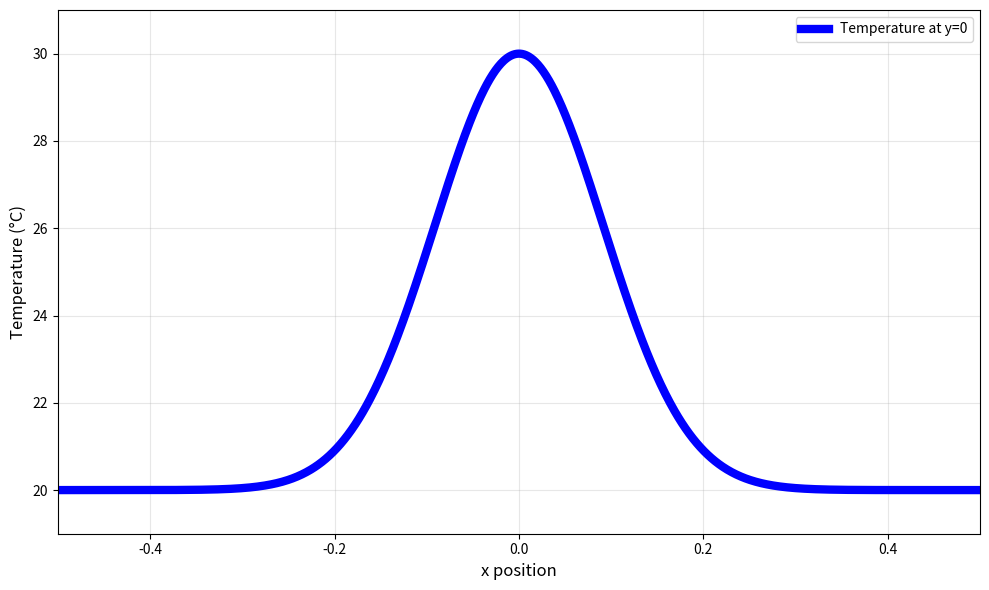

Here is the Python script that generated this plot:
"""
Plot temperature profile along y=0 line from Ex2_var.c

The temperature field is defined as:
temp = 20.0 + 10.0 * exp(-60.0 * r^2)
where r = sqrt((x - circle_x)^2 + (y - circle_y)^2)

For y = 0 (and circle_y = 0, circle_x = 0):
temp(x, 0) = 20.0 + 10.0 * exp(-60.0 * x^2)
"""

import numpy as np
import matplotlib.pyplot as plt

# Define the domain (from the C code)
x_min, x_max = -0.5, 0.5

# Circle parameters from the C code
circle_x = 0.0
circle_y = 0.0

# Create x values along the line y = 0
x = np.linspace(x_min, x_max, 1000)
y = 0.0  # Along y = 0 line

# Calculate temperature according to the formula
r = np.sqrt((x - circle_x)**2 + (y - circle_y)**2)
temp = 20.0 + 10.0 * np.exp(-60.0 * r**2)

# Create the plot
plt.figure(figsize=(10, 6))
plt.plot(x, temp, 'b-', linewidth=6, label='Temperature at y=0')
# plt.axhline(y=20.0, color='r', linestyle='--', linewidth=1, alpha=0.5, label='Baseline (20°C)')
# plt.axhline(y=30.0, color='orange', linestyle='--', linewidth=1, alpha=0.5, label='Maximum (30°C)')
# plt.axvline(x=0.0, color='gray', linestyle=':', linewidth=1, alpha=0.5)

# Labels and formatting
plt.xlabel('x position', fontsize=12)
plt.ylabel('Temperature (°C)', fontsize=12)
plt.grid(True, alpha=0.3)
plt.legend(fontsize=10)
# plt.axis('off')
plt.xlim(x_min, x_max)
plt.ylim(19, 31)

# Save the figure
plt.tight_layout()
plt.savefig('temp_profile_y0.png', dpi=150, bbox_inches='tight', transparent=True)

# Display the plot
plt.show()
